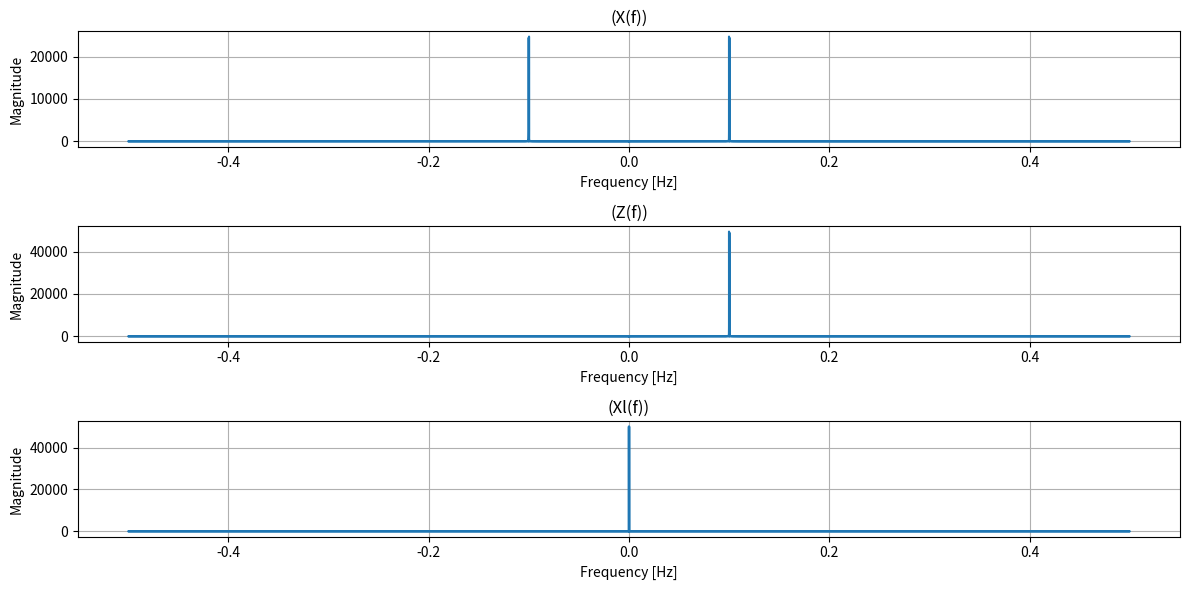

Source code (Python):
#AUTHOR: Martin C. Bildhjerd

#LIBRARYS
import numpy as np
import scipy as sp
import scipy.signal
from scipy.signal import hilbert, chirp
from scipy.stats import norm, expon
from scipy.fftpack import fft, rfft, irfft, fftfreq, rfftfreq
from scipy.integrate import quad
import matplotlib.pyplot as plt
###

#DEFS
f0 = 5000
T0 = 1/f0
f1 = f0 - 10
f2 = f0 + 10
###

t = np.linspace(0, 1, 50000) #instead of 0
lowpass_variable = -2j * np.pi * f0

signal_one = np.sin(2 * np.pi * f1 * t)
signal_two = np.sin(2 * np.pi * f2 * t)

signal_res = signal_one + signal_two

analytical_signal = hilbert(signal_res)

lowpass_signal = analytical_signal * np.exp(lowpass_variable * t)

freq_domain_sig = np.fft.fft(signal_res)
freq_domain_analytical = np.fft.fft(analytical_signal)
freq_domain_LP = np.fft.fft(lowpass_signal)

freq1 = np.fft.fftfreq(len(freq_domain_sig))
freq2 = np.fft.fftfreq(len(freq_domain_analytical))
freq3 = np.fft.fftfreq(len(freq_domain_LP))

plt.figure(figsize=(12, 6))

#PLOT- TWISTER (X(f))
plt.subplot(3, 1, 1)
plt.plot(freq1, np.abs(freq_domain_sig))
plt.title('(X(f))')
plt.xlabel('Frequency [Hz]')
plt.ylabel('Magnitude')
plt.grid(True)
###

##PLOT- TWISTER (Z(f))
plt.subplot(3, 1, 2)
plt.plot(freq2, np.abs(freq_domain_analytical))
plt.title('(Z(f))')
plt.xlabel('Frequency [Hz]')
plt.ylabel('Magnitude')
plt.grid(True)
###

#PLOT- TWISTER (Xl(f))
plt.subplot(3, 1, 3)
plt.plot(freq3, np.abs(freq_domain_LP))
plt.title('(Xl(f))')
plt.xlabel('Frequency [Hz]')
plt.ylabel('Magnitude')
plt.grid(True)
###

plt.tight_layout()
plt.show()